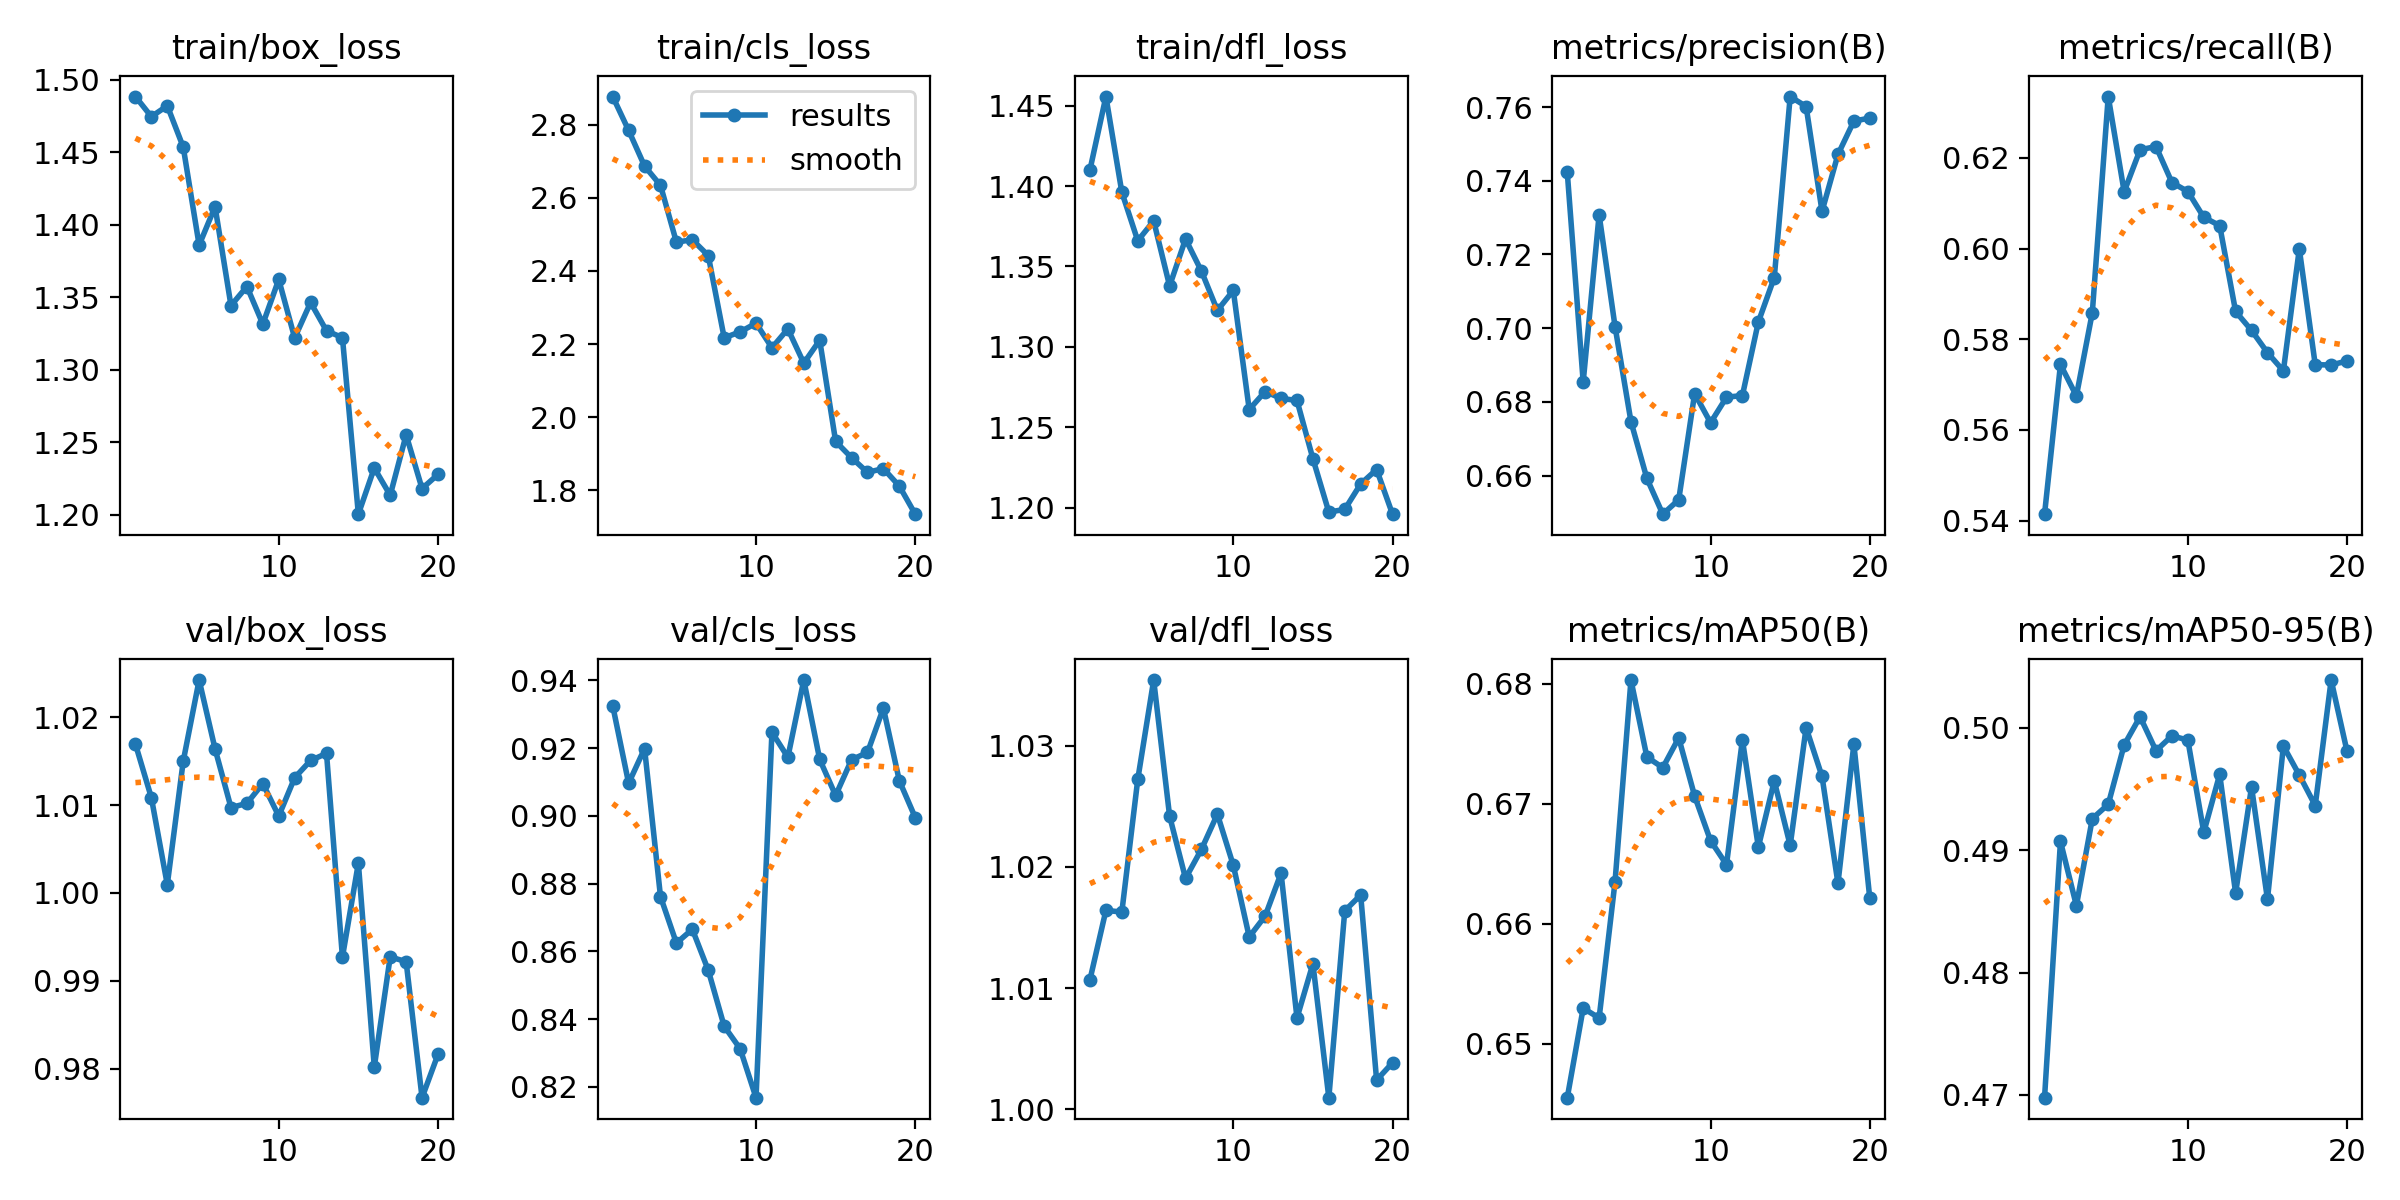

Values plotted in this chart, from the file beside it:
epoch, time, train/box_loss, train/cls_loss, train/dfl_loss, metrics/precision(B), metrics/recall(B), metrics/mAP50(B), metrics/mAP50-95(B), val/box_loss, val/cls_loss, val/dfl_loss, lr/pg0, lr/pg1, lr/pg2
1, 11.06, 1.488, 2.877, 1.41, 0.7423, 0.5414, 0.6455, 0.4698, 1.017, 0.9325, 1.011, 3.93568e-05, 3.93568e-05, 3.93568e-05
2, 21.07, 1.474, 2.785, 1.456, 0.6854, 0.5744, 0.653, 0.4907, 1.011, 0.9096, 1.016, 7.51118e-05, 7.51118e-05, 7.51118e-05
3, 31.06, 1.482, 2.687, 1.396, 0.7308, 0.5675, 0.6521, 0.4855, 1.001, 0.9199, 1.016, 0.0001069, 0.0001069, 0.0001069
4, 41.12, 1.453, 2.634, 1.366, 0.7005, 0.5859, 0.6635, 0.4926, 1.015, 0.8762, 1.027, 0.0001013, 0.0001013, 0.0001013
5, 51.22, 1.386, 2.479, 1.378, 0.6747, 0.6335, 0.6803, 0.4938, 1.024, 0.8624, 1.035, 9.5438e-05, 9.5438e-05, 9.5438e-05
6, 61.51, 1.412, 2.485, 1.338, 0.6593, 0.6125, 0.6739, 0.4986, 1.016, 0.8665, 1.024, 8.95475e-05, 8.95475e-05, 8.95475e-05
7, 71.87, 1.344, 2.442, 1.367, 0.6496, 0.6218, 0.673, 0.5009, 1.01, 0.8544, 1.019, 8.3657e-05, 8.3657e-05, 8.3657e-05
8, 82.21, 1.357, 2.217, 1.347, 0.6535, 0.6225, 0.6755, 0.4981, 1.01, 0.8379, 1.021, 7.77665e-05, 7.77665e-05, 7.77665e-05
9, 92.67, 1.331, 2.233, 1.323, 0.6823, 0.6146, 0.6706, 0.4994, 1.012, 0.8313, 1.024, 7.1876e-05, 7.1876e-05, 7.1876e-05
10, 103.2, 1.362, 2.257, 1.335, 0.6744, 0.6126, 0.6669, 0.499, 1.009, 0.8168, 1.02, 6.59855e-05, 6.59855e-05, 6.59855e-05
11, 118.2, 1.322, 2.19, 1.261, 0.6813, 0.6069, 0.6649, 0.4915, 1.013, 0.9247, 1.014, 6.0095e-05, 6.0095e-05, 6.0095e-05
12, 128.3, 1.346, 2.241, 1.272, 0.6817, 0.6051, 0.6753, 0.4962, 1.015, 0.9173, 1.016, 5.42045e-05, 5.42045e-05, 5.42045e-05
13, 139.1, 1.327, 2.148, 1.268, 0.7017, 0.5861, 0.6664, 0.4865, 1.016, 0.9401, 1.019, 4.8314e-05, 4.8314e-05, 4.8314e-05
14, 149.7, 1.322, 2.21, 1.267, 0.7137, 0.5819, 0.6719, 0.4952, 0.9927, 0.9167, 1.008, 4.24235e-05, 4.24235e-05, 4.24235e-05
15, 160.4, 1.2, 1.934, 1.23, 0.7628, 0.577, 0.6665, 0.486, 1.003, 0.906, 1.012, 3.6533e-05, 3.6533e-05, 3.6533e-05
16, 171, 1.232, 1.889, 1.197, 0.7601, 0.573, 0.6763, 0.4985, 0.9802, 0.9166, 1.001, 3.06425e-05, 3.06425e-05, 3.06425e-05
17, 181.8, 1.213, 1.849, 1.199, 0.7317, 0.5999, 0.6723, 0.4961, 0.9927, 0.9187, 1.016, 2.4752e-05, 2.4752e-05, 2.4752e-05
18, 192.3, 1.255, 1.859, 1.215, 0.7471, 0.5744, 0.6633, 0.4936, 0.9922, 0.9318, 1.018, 1.88615e-05, 1.88615e-05, 1.88615e-05
19, 202.7, 1.218, 1.811, 1.224, 0.7562, 0.5743, 0.6749, 0.5039, 0.9767, 0.9104, 1.002, 1.2971e-05, 1.2971e-05, 1.2971e-05
20, 213.7, 1.228, 1.735, 1.196, 0.757, 0.5752, 0.6621, 0.4981, 0.9816, 0.8995, 1.004, 7.0805e-06, 7.0805e-06, 7.0805e-06
